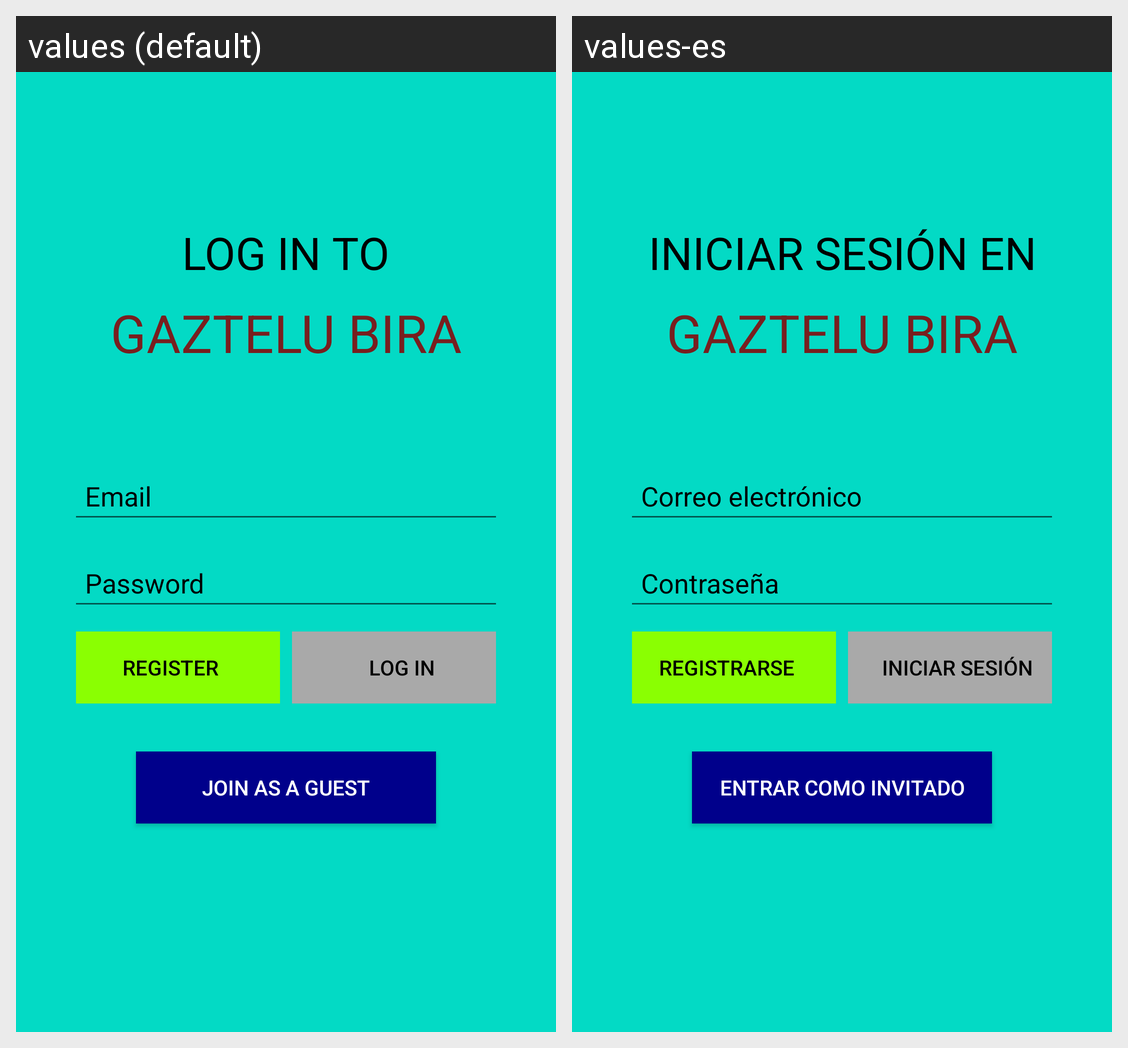

Here is an Android app screen in its default locale and in the app's own translations. Write out the translated-string differences for the strings that appear on this screen.
Android screen res/layout/activity_log_in.xml rendered under 2 locales, left to right: values (default), values-es. Device: Nexus 5 (rendered at 1080×1920; each locale shown at half size, 540×960, under a caption strip naming it); theme AppTheme.
Strings drawn on this screen, with the default value and each locale's value (text and hints the layout hard-codes, and strings that could not be matched under every locale, appear in the picture but are not listed):

tvLogInApp
  values: Log In to
  values-es: Iniciar sesión en

gazteluBira
  values: Gaztelu Bira
  values-es: Gaztelu Bira

etEmail
  values: Email
  values-es: Correo electrónico

etPassword
  values: Password
  values-es: Contraseña

btnRegister
  values: Register
  values-es: Registrarse

btnLogIn
  values: Log in
  values-es: Iniciar sesión

btnGuest
  values: Join as a guest
  values-es: Entrar como invitado
